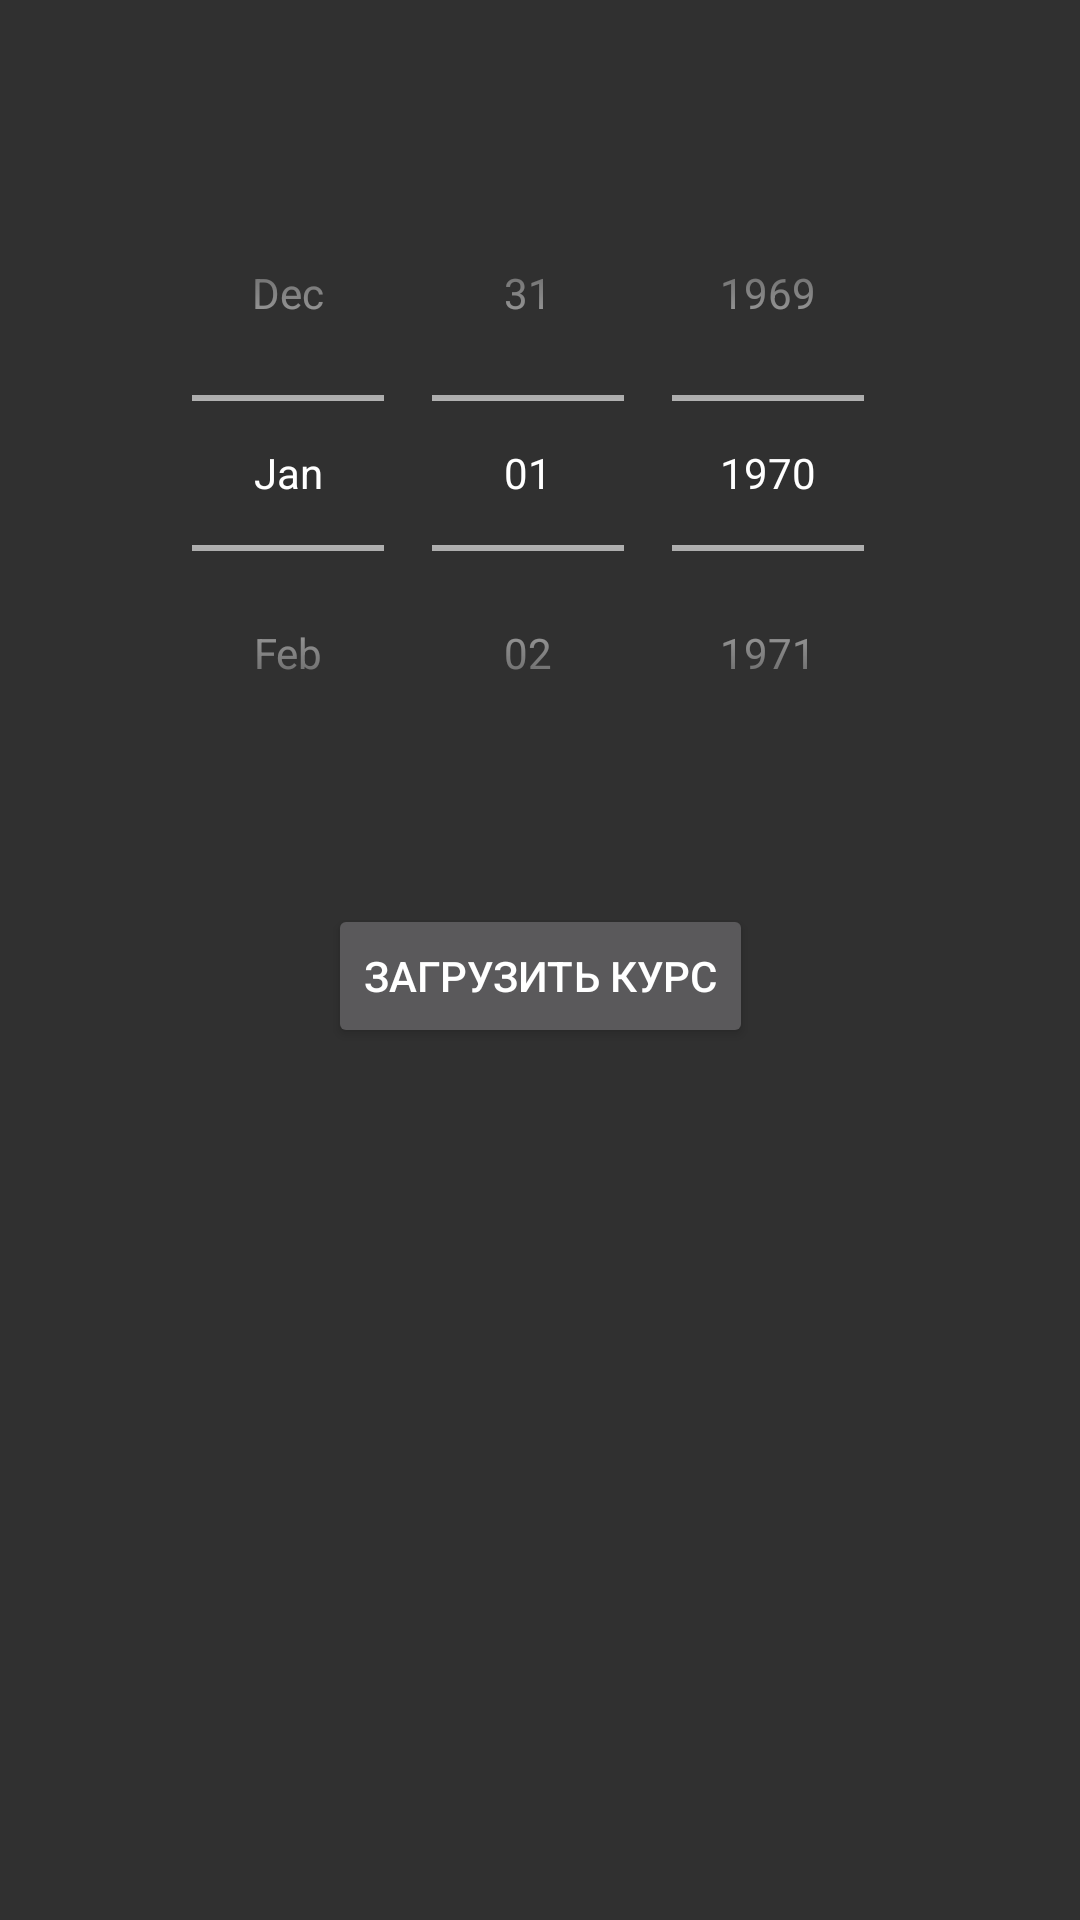

Layout XML and referenced resources for this Android screen:
<!-- AndroidManifest.xml: application theme Theme.Gest -->
<!-- res/layout/activity_currency.xml -->
<?xml version="1.0" encoding="utf-8"?>
<androidx.constraintlayout.widget.ConstraintLayout xmlns:android="http://schemas.android.com/apk/res/android"
    xmlns:app="http://schemas.android.com/apk/res-auto"
    xmlns:tools="http://schemas.android.com/tools"
    android:layout_width="match_parent"
    android:layout_height="match_parent"
    tools:context=".CurrencyActivity">

    <TextView
        android:id="@+id/tvContent"
        android:layout_width="320dp"
        android:layout_height="210dp"
        android:scrollbars="vertical"
        android:text=""
        app:layout_constraintBottom_toBottomOf="parent"
        app:layout_constraintEnd_toEndOf="parent"
        app:layout_constraintStart_toStartOf="parent"
        app:layout_constraintTop_toTopOf="parent"
        app:layout_constraintVertical_bias="0.9" />

    <DatePicker
        android:id="@+id/datePicker"
        android:layout_width="wrap_content"
        android:layout_height="wrap_content"
        android:calendarViewShown="false"
        android:datePickerMode="spinner"
        app:layout_constraintBottom_toTopOf="@+id/tvContent"
        app:layout_constraintEnd_toEndOf="parent"
        app:layout_constraintStart_toStartOf="parent"
        app:layout_constraintTop_toTopOf="parent"
        app:layout_constraintVertical_bias="0.295" />

    <Button
        android:id="@+id/btnDate"
        android:layout_width="wrap_content"
        android:layout_height="wrap_content"
        android:text="@string/btn_date"
        app:layout_constraintBottom_toTopOf="@+id/tvContent"
        app:layout_constraintEnd_toEndOf="parent"
        app:layout_constraintStart_toStartOf="parent"
        app:layout_constraintTop_toBottomOf="@+id/datePicker" />

</androidx.constraintlayout.widget.ConstraintLayout>
<!-- resources referenced by this layout -->
<resources>
  <string name="btn_date">Загрузить курс</string>
  <style name="Theme.Gest" parent="Theme.AppCompat">
          
          <item name="colorPrimary">@color/purple_500</item>
          <item name="colorPrimaryVariant">@color/purple_700</item>
          <item name="colorOnPrimary">@color/white</item>
          
          <item name="colorSecondary">@color/teal_200</item>
          <item name="colorSecondaryVariant">@color/teal_700</item>
          <item name="colorOnSecondary">@color/black</item>
          
          <item name="android:statusBarColor" tools:targetApi="l">?attr/colorPrimaryVariant</item>
          
      </style>
  <color name="purple_500">#FF6200EE</color>
  <color name="purple_700">#FF3700B3</color>
  <color name="white">#FFFFFFFF</color>
  <color name="teal_200">#FF03DAC5</color>
  <color name="teal_700">#FF018786</color>
  <color name="black">#FF000000</color>
</resources>
